Run: headless pygame with SDL's dummy video driver; simulated clock (each Clock.tick advances the game by its frame time, no real sleeping); random seed 0; keys injected as events and as key.get_pressed() state; no mouse input.
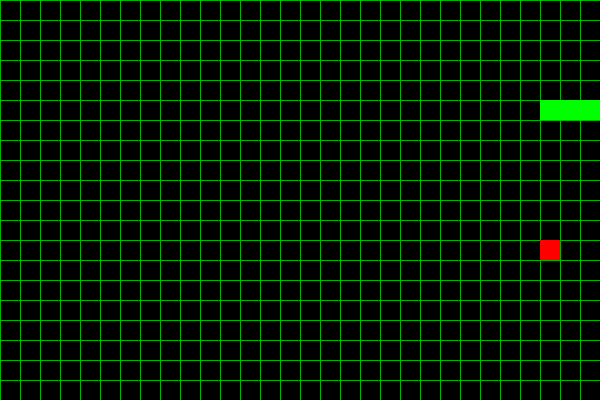
Frame 1 of 1 · flips 1–60 · no input (game ended)

The pygame program that drew these frames:

import pygame
import random
import sys

# Constants
WIDTH, HEIGHT = 600, 400
CELL_SIZE = 20
FPS = 10

# Colors
WHITE = (255, 255, 255)
GREEN = (0, 255, 0)
DARK_GREEN = (0, 180, 0)
RED = (255, 0, 0)
BLACK = (0, 0, 0)

# Directions
UP = (0, -1)
DOWN = (0, 1)
LEFT = (-1, 0)
RIGHT = (1, 0)

class Snake:
    def __init__(self):
        self.body = [(5, 5), (4, 5), (3, 5)]
        self.direction = RIGHT

    def move(self):
        head = self.body[0]
        new_head = (head[0] + self.direction[0], head[1] + self.direction[1])
        self.body.insert(0, new_head)
        self.body.pop()

    def grow(self):
        tail = self.body[-1]
        self.body.append(tail)

    def change_direction(self, new_dir):
        if (new_dir[0] * -1, new_dir[1] * -1) != self.direction:
            self.direction = new_dir

    def collides_with_self(self):
        return self.body[0] in self.body[1:]

    def collides_with_wall(self):
        x, y = self.body[0]
        return not (0 <= x < WIDTH // CELL_SIZE and 0 <= y < HEIGHT // CELL_SIZE)

class Food:
    def __init__(self):
        self.position = self.random_position()

    def random_position(self):
        return (random.randint(0, WIDTH // CELL_SIZE - 1),
                random.randint(0, HEIGHT // CELL_SIZE - 1))

    def draw(self, surface):
        rect = pygame.Rect(self.position[0] * CELL_SIZE,
                           self.position[1] * CELL_SIZE,
                           CELL_SIZE, CELL_SIZE)
        pygame.draw.rect(surface, RED, rect)

def draw_grid(surface):
    for x in range(0, WIDTH, CELL_SIZE):
        pygame.draw.line(surface, DARK_GREEN, (x, 0), (x, HEIGHT))
    for y in range(0, HEIGHT, CELL_SIZE):
        pygame.draw.line(surface, DARK_GREEN, (0, y), (WIDTH, y))

def draw_snake(surface, snake):
    for segment in snake.body:
        rect = pygame.Rect(segment[0] * CELL_SIZE,
                           segment[1] * CELL_SIZE,
                           CELL_SIZE, CELL_SIZE)
        pygame.draw.rect(surface, GREEN, rect)

def main():
    pygame.init()
    screen = pygame.display.set_mode((WIDTH, HEIGHT))
    clock = pygame.time.Clock()
    snake = Snake()
    food = Food()

    while True:
        for event in pygame.event.get():
            if event.type == pygame.QUIT:
                pygame.quit()
                sys.exit()

        keys = pygame.key.get_pressed()
        if keys[pygame.K_UP]: snake.change_direction(UP)
        elif keys[pygame.K_DOWN]: snake.change_direction(DOWN)
        elif keys[pygame.K_LEFT]: snake.change_direction(LEFT)
        elif keys[pygame.K_RIGHT]: snake.change_direction(RIGHT)

        snake.move()

        if snake.collides_with_self() or snake.collides_with_wall():
            break

        if snake.body[0] == food.position:
            snake.grow()
            food = Food()

        screen.fill(BLACK)
        draw_grid(screen)
        draw_snake(screen, snake)
        food.draw(screen)
        pygame.display.flip()
        clock.tick(FPS)

    pygame.quit()

if __name__ == '__main__':
    main()
